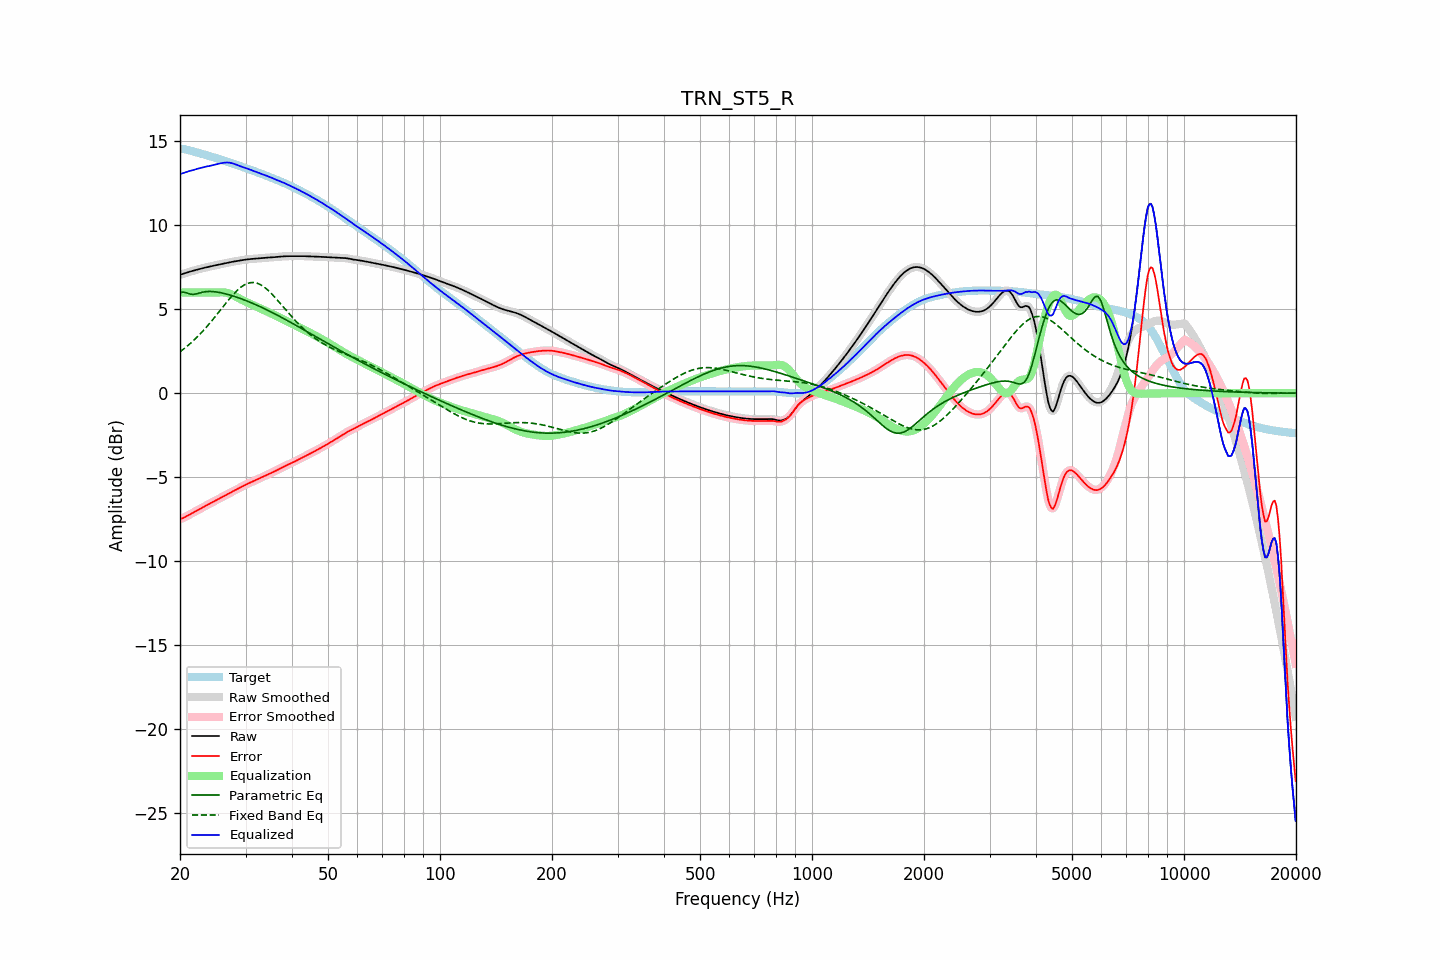

Values plotted in this chart, from the file beside it:
frequency, raw, error, smoothed, error_smoothed, equalization, parametric_eq, fixed_band_eq, equalized_raw, equalized_smoothed, target
20.00, 7.06, -7.50, 7.06, -7.51, 6.00, 6.00, 2.47, 13.06, 13.06, 14.56
20.20, 7.09, -7.47, 7.09, -7.47, 6.00, 6.01, 2.54, 13.09, 13.09, 14.56
20.40, 7.12, -7.43, 7.12, -7.43, 6.00, 6.02, 2.61, 13.12, 13.12, 14.55
20.61, 7.15, -7.38, 7.15, -7.38, 6.00, 6.00, 2.69, 13.15, 13.15, 14.53
20.81, 7.18, -7.33, 7.18, -7.33, 6.00, 5.98, 2.77, 13.18, 13.18, 14.51
21.02, 7.21, -7.28, 7.21, -7.28, 6.00, 5.95, 2.85, 13.21, 13.21, 14.49
21.23, 7.24, -7.22, 7.24, -7.22, 6.00, 5.91, 2.93, 13.24, 13.24, 14.46
21.44, 7.27, -7.17, 7.27, -7.17, 6.00, 5.90, 3.01, 13.27, 13.27, 14.44
21.66, 7.29, -7.12, 7.29, -7.12, 6.00, 5.89, 3.10, 13.29, 13.29, 14.41
21.87, 7.32, -7.06, 7.32, -7.07, 6.00, 5.90, 3.19, 13.32, 13.32, 14.38
22.09, 7.35, -7.01, 7.35, -7.01, 6.00, 5.91, 3.28, 13.35, 13.35, 14.36
22.31, 7.37, -6.96, 7.37, -6.96, 6.00, 5.94, 3.38, 13.37, 13.37, 14.33
22.54, 7.40, -6.91, 7.40, -6.91, 6.00, 5.97, 3.47, 13.40, 13.40, 14.30
22.76, 7.42, -6.86, 7.42, -6.86, 6.00, 5.99, 3.58, 13.42, 13.42, 14.28
22.99, 7.44, -6.80, 7.44, -6.80, 6.00, 6.02, 3.68, 13.44, 13.44, 14.25
23.22, 7.47, -6.75, 7.47, -6.75, 6.00, 6.03, 3.78, 13.47, 13.47, 14.22
23.45, 7.49, -6.70, 7.49, -6.70, 6.00, 6.05, 3.89, 13.49, 13.49, 14.19
23.69, 7.51, -6.65, 7.51, -6.65, 6.00, 6.06, 4.00, 13.51, 13.51, 14.16
23.92, 7.54, -6.60, 7.54, -6.60, 6.00, 6.06, 4.11, 13.54, 13.54, 14.14
24.16, 7.56, -6.55, 7.56, -6.55, 6.00, 6.06, 4.22, 13.56, 13.56, 14.11
24.40, 7.58, -6.50, 7.58, -6.50, 6.00, 6.06, 4.34, 13.58, 13.58, 14.08
24.65, 7.60, -6.45, 7.60, -6.45, 6.00, 6.05, 4.46, 13.60, 13.60, 14.05
24.89, 7.62, -6.40, 7.62, -6.40, 6.00, 6.04, 4.57, 13.62, 13.62, 14.02
25.14, 7.64, -6.35, 7.64, -6.35, 6.00, 6.03, 4.69, 13.64, 13.64, 13.99
25.39, 7.66, -6.30, 7.66, -6.30, 6.00, 6.01, 4.81, 13.66, 13.66, 13.96
25.65, 7.68, -6.25, 7.68, -6.25, 6.01, 5.99, 4.93, 13.69, 13.69, 13.93
25.91, 7.70, -6.20, 7.70, -6.20, 6.01, 5.97, 5.06, 13.71, 13.71, 13.90
26.16, 7.72, -6.15, 7.72, -6.15, 6.01, 5.95, 5.18, 13.73, 13.73, 13.87
26.43, 7.74, -6.10, 7.74, -6.10, 6.00, 5.93, 5.30, 13.74, 13.74, 13.84
26.69, 7.76, -6.04, 7.76, -6.04, 5.98, 5.90, 5.42, 13.74, 13.74, 13.80
26.96, 7.78, -5.99, 7.78, -5.99, 5.96, 5.88, 5.53, 13.74, 13.74, 13.77
27.23, 7.80, -5.94, 7.80, -5.94, 5.93, 5.85, 5.65, 13.73, 13.73, 13.74
27.50, 7.82, -5.89, 7.82, -5.89, 5.89, 5.82, 5.76, 13.71, 13.71, 13.71
27.77, 7.84, -5.84, 7.84, -5.84, 5.85, 5.79, 5.87, 13.68, 13.68, 13.67
28.05, 7.85, -5.79, 7.85, -5.79, 5.80, 5.76, 5.97, 13.65, 13.65, 13.64
28.33, 7.87, -5.74, 7.87, -5.74, 5.74, 5.73, 6.07, 13.61, 13.61, 13.61
28.62, 7.89, -5.69, 7.89, -5.69, 5.69, 5.70, 6.16, 13.58, 13.58, 13.58
28.90, 7.90, -5.64, 7.90, -5.64, 5.64, 5.66, 6.24, 13.54, 13.54, 13.54
29.19, 7.92, -5.59, 7.92, -5.59, 5.59, 5.63, 6.32, 13.51, 13.51, 13.51
29.48, 7.94, -5.54, 7.94, -5.54, 5.54, 5.59, 6.39, 13.47, 13.47, 13.47
29.78, 7.95, -5.49, 7.95, -5.49, 5.49, 5.56, 6.45, 13.44, 13.44, 13.44
30.08, 7.96, -5.44, 7.96, -5.44, 5.44, 5.52, 6.50, 13.41, 13.41, 13.41
30.38, 7.98, -5.40, 7.98, -5.40, 5.40, 5.48, 6.54, 13.37, 13.37, 13.37
30.68, 7.98, -5.35, 7.99, -5.35, 5.35, 5.44, 6.57, 13.34, 13.34, 13.34
30.99, 7.99, -5.31, 7.99, -5.31, 5.31, 5.40, 6.59, 13.30, 13.30, 13.30
31.30, 8.00, -5.27, 8.00, -5.27, 5.27, 5.36, 6.59, 13.27, 13.27, 13.27
31.61, 8.01, -5.23, 8.01, -5.23, 5.22, 5.32, 6.59, 13.23, 13.23, 13.23
31.93, 8.02, -5.18, 8.02, -5.18, 5.18, 5.28, 6.57, 13.20, 13.20, 13.20
32.24, 8.02, -5.14, 8.02, -5.14, 5.14, 5.24, 6.55, 13.16, 13.16, 13.16
32.57, 8.03, -5.10, 8.03, -5.10, 5.09, 5.19, 6.51, 13.13, 13.13, 13.13
32.89, 8.04, -5.05, 8.04, -5.05, 5.05, 5.15, 6.47, 13.09, 13.09, 13.09
33.22, 8.05, -5.00, 8.05, -5.01, 5.01, 5.10, 6.41, 13.06, 13.06, 13.06
33.55, 8.06, -4.96, 8.06, -4.96, 4.96, 5.06, 6.35, 13.02, 13.02, 13.02
33.89, 8.07, -4.92, 8.07, -4.92, 4.92, 5.01, 6.28, 12.99, 12.99, 12.98
34.23, 8.08, -4.87, 8.08, -4.87, 4.87, 4.97, 6.20, 12.95, 12.95, 12.95
34.57, 8.08, -4.83, 8.08, -4.83, 4.83, 4.92, 6.11, 12.91, 12.91, 12.91
34.92, 8.09, -4.78, 8.09, -4.78, 4.78, 4.87, 6.02, 12.87, 12.87, 12.87
35.27, 8.09, -4.74, 8.09, -4.74, 4.74, 4.82, 5.92, 12.83, 12.83, 12.83
35.62, 8.10, -4.70, 8.10, -4.69, 4.69, 4.78, 5.82, 12.79, 12.79, 12.79
35.97, 8.11, -4.65, 8.11, -4.65, 4.65, 4.73, 5.72, 12.75, 12.75, 12.76
... 635 more rows
